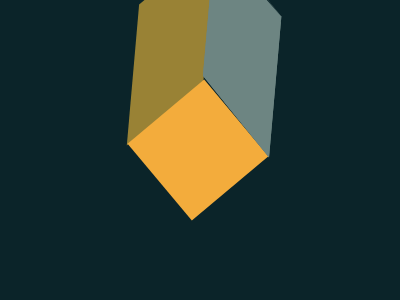

Reproduce this picture with HTML and CSS.

<!DOCTYPE html>
<html lang="en">
	<head>
		<meta charset="UTF-8" />
		<meta http-equiv="X-UA-Compatible" content="IE=edge" />
		<meta name="viewport" content="width=device-width, initial-scale=1.0" />
		<title>Box sample for css battle</title>
		<style>
			*,
			*::before,
			*::after {
				padding: 0;
				margin: 0;
				box-sizing: border-box;
			}

			body {
				background: #0b2429;
				display: flex;
				justify-content: center;
				align-items: center;
				height: 100vh;
			}

			.container {
				position: relative;
				display: flex;
			}

			.container * {
				width: 100px;
				height: 100px;
			}

			.box {
				background: #f3ac3c;
				transform: rotate(50deg);
			}

			.leftBox {
				background: #998235;
				transform: rotate(50deg) translate(-35px, -125px) skew(0deg, 45deg);
			}

			.rightBox {
				background: #6d8582;
				transform: rotate(50deg) translate(-117px, -22px) skew(45deg, 1deg);
				border-right: 105px solid #6d8582;
				border-top: 4px solid #0b2429;
			}
		</style>
	</head>
	<body>
		<div class="container">
			<div class="leftBox"></div>
			<div class="box"></div>
			<div class="rightBox"></div>
		</div>
	</body>
</html>
